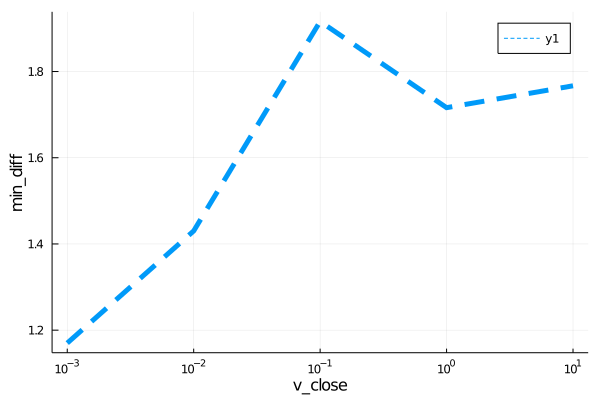

Source data for this figure (header and first rows):
para, error
0.001, 1.17
0.01, 1.43
0.1, 1.916
1.0, 1.716
10.0, 1.767
